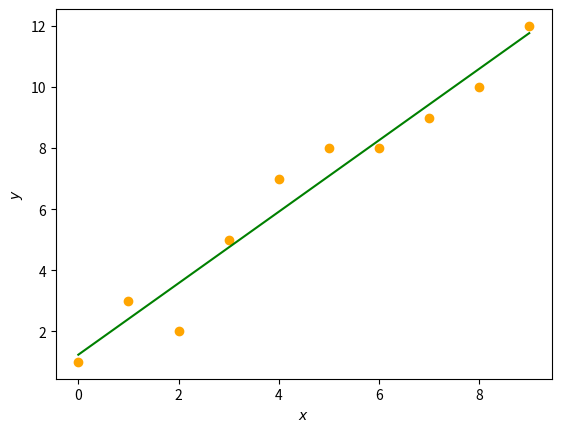

Here is the Python script that generated this plot:
import numpy as np
import matplotlib.pyplot as plt
def amma(x,y):
	n=np.size(x)
	x1=np.mean(x)
	y1=np.mean(y)
	x2=np.sum((x)**2) - n*((x1)**2)
	y2=np.sum(x*y) - n*(x1*y1)
	
	b1=float(float((y2))/float((x2)))
	b2= (y1) - (b1*x1)
	return(b1,b2)
	
def nanna(x,y,t):
	plt.scatter(x,y,color='orange',marker='o')
	
	y_opt = t[1] + t[0]*x
	plt.plot(x,y_opt,color='green')
	plt.xlabel('$x$')
	plt.ylabel('$y$')
	plt.show()
	

x = np.array([0,1,2,3,4,5,6,7,8,9])
y = np.array([1,3,2,5,7,8,8,9,10,12])
t = amma(x,y)
print(t)
nanna(x,y,t)
			
